Run: headless pygame with SDL's dummy video driver; simulated clock (each Clock.tick advances the game by its frame time, no real sleeping); random seed 0; keys injected as events and as key.get_pressed() state; no mouse input.
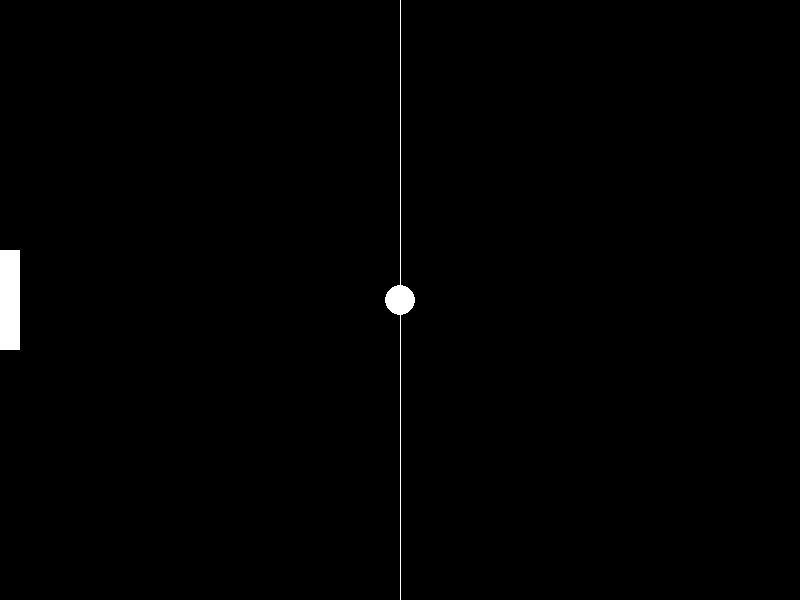
Frame 1 of 4 · flips 1–60 · no input
Frame 2 of 4 · flips 61–180 · tapped SPACE, RETURN · held RIGHT (→), D · screen unchanged from frame 1, image omitted
Frame 3 of 4 · flips 181–300 · held DOWN (↓), S · screen unchanged from frame 2, image omitted
Frame 4 of 4 · flips 301–420 · held LEFT (←), A, UP (↑), W · screen unchanged from frame 3, image omitted

The pygame program that drew these frames:

import pygame,sys

def animate_cpu():
    global cpu_speed
    cpu.y += cpu_speed

    if ball.centery == cpu.centery:
        cpu_speed = 0
    elif ball.centery < cpu.centery:
        cpu_speed = -6
    elif ball.centery > cpu.centery:
        cpu_speed = 6

    if cpu.top <= 0:
        cpu.top = 0
    if cpu.bottom >= screen_height:
        cpu.bottom = screen_height

##init game
pygame.init()

screen_width = 800
screen_height = 600

screen = pygame.display.set_mode((screen_width, screen_height))
pygame.display.set_caption("My Pong Game!")
clock = pygame.time.Clock()

ball = pygame.Rect(0,0,30,30)
ball.center = (screen_width/2, screen_height/2)

cpu = pygame.Rect(0,0,20,100)
cpu.centery = screen_height/2


cpu_speed = 6

while True:
    #Check for events
    for event in pygame.event.get():
        if event.type == pygame.QUIT:
            pygame.quit()
            sys.exit()

    
    animate_cpu()
        
    #Clear the screen
    screen.fill('black')

    #Draw the score
    
    
    #Draw the game objects
    pygame.draw.aaline(screen,'white',(screen_width/2, 0), (screen_width/2, screen_height))
    pygame.draw.ellipse(screen,'white',ball)
    pygame.draw.rect(screen,'white',cpu)
    
    #Update the display
    pygame.display.update()
    clock.tick(60)
